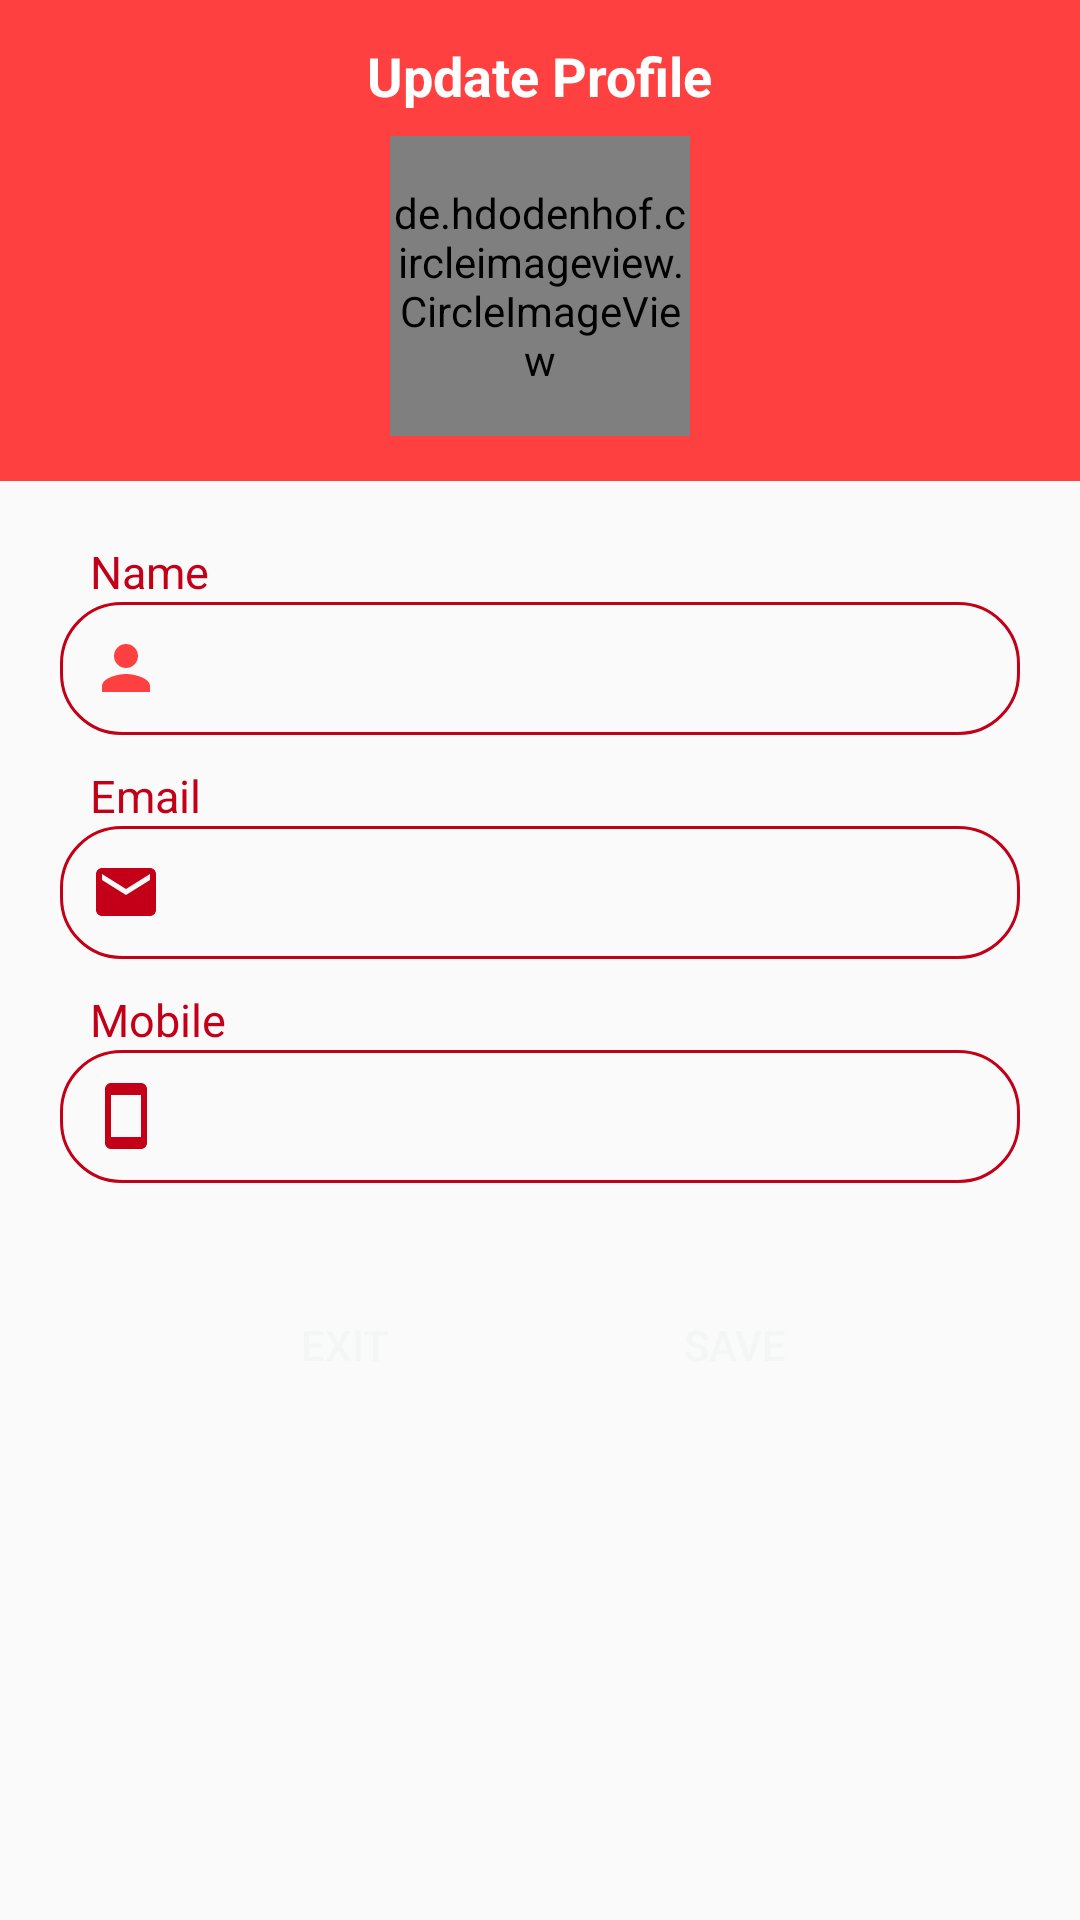

Android layout source for this screen:
<!-- AndroidManifest.xml: application theme AppTheme -->
<!-- res/layout/fragment_edit_profile.xml -->
<?xml version="1.0" encoding="utf-8"?>
<LinearLayout xmlns:android="http://schemas.android.com/apk/res/android"
    xmlns:app="http://schemas.android.com/apk/res-auto"
    xmlns:tools="http://schemas.android.com/tools"
    android:layout_width="match_parent"
    android:layout_height="match_parent"
    android:orientation="vertical"
    tools:context=".Fragment.EditProfileFragment">
    
    
    
    
    
    
    
    
    
    <LinearLayout
        android:layout_width="match_parent"
        android:layout_height="wrap_content"
        android:background="@color/colorPrimary"
        android:gravity="center"
        android:orientation="vertical"
        android:paddingTop="5dp">
        <TextView
            android:layout_width="wrap_content"
            android:layout_height="wrap_content"
            android:text="Update Profile"
            android:textColor="#ffffff"
            android:layout_marginTop="8dp"
            android:textSize="18dp"
            android:textStyle="bold"
            />
        <de.hdodenhof.circleimageview.CircleImageView
            android:id="@+id/editProfileImage"
            android:layout_width="100dp"
            android:layout_height="100dp"
            android:layout_gravity="center_horizontal"
            android:layout_marginTop="8dp"
            android:layout_marginBottom="15dp"
            android:clickable="true"
            android:scaleType="centerCrop"
            android:src="@drawable/ic_person_red"
            app:civ_fill_color="@color/offwhite"
            app:civ_border_color="@color/offwhite"
            />
    </LinearLayout>


    <LinearLayout
        android:layout_width="match_parent"
        android:layout_height="wrap_content"
        android:layout_marginTop="20dp"
        android:orientation="vertical"
        android:layout_gravity="center"
        android:paddingLeft="20dp"
        android:paddingRight="20dp">


        <TextView
            android:layout_width="wrap_content"
            android:layout_height="wrap_content"
            android:layout_marginLeft="10dp"
            android:text="Name"
            android:textColor="@color/colorPrimaryDark"
            android:textSize="15dp" />

        <EditText
            android:id="@+id/profile_editName"
            android:layout_width="match_parent"
            android:layout_height="wrap_content"
            android:layout_marginBottom="10dp"
            android:background="@drawable/bg_editred"
            android:drawableLeft="@drawable/ic_person_red"
            android:drawablePadding="5dp"
            android:inputType="textCapSentences"
            android:singleLine="true"
            />

        <TextView
            android:layout_width="wrap_content"
            android:layout_height="wrap_content"
            android:layout_marginLeft="10dp"
            android:text="Email"
            android:textColor="@color/colorPrimaryDark"
            android:textSize="15dp" />

        <EditText
            android:id="@+id/profile_editEmail"
            android:layout_width="match_parent"
            android:layout_height="wrap_content"
            android:layout_marginBottom="10dp"
            android:background="@drawable/bg_editred"
            android:drawableLeft="@drawable/ic_mail_red"

            android:drawablePadding="5dp"
            android:inputType="textEmailAddress"
            />

        <com.hbb20.CountryCodePicker
            android:id="@+id/ccp"
            android:layout_width="wrap_content"
            android:layout_height="wrap_content"
            android:visibility="gone"
            app:ccp_defaultNameCode="pk"
            app:ccp_showFlag="false"
            app:ccp_showNameCode="false" />

        <TextView
            android:layout_width="wrap_content"
            android:layout_height="wrap_content"
            android:layout_marginLeft="10dp"
            android:text="Mobile"
            android:textColor="@color/colorPrimaryDark"
            android:textSize="15dp" />

        <EditText
            android:id="@+id/profile_editMobile"
            android:layout_width="match_parent"
            android:layout_height="wrap_content"
            android:layout_marginBottom="10dp"
            android:background="@drawable/bg_editred"
            android:drawableLeft="@drawable/ic_smartphone_red"
            android:drawablePadding="5dp"
            android:inputType="phone"
            android:maxLength="13"
            android:singleLine="true"
            />

        <LinearLayout
            android:layout_width="match_parent"
            android:layout_height="wrap_content"
            android:orientation="horizontal"
            android:gravity="center"
            >
            <Button
                android:id="@+id/profile_editExitBtn"
                android:layout_width="120dp"
                android:layout_height="wrap_content"
                android:layout_gravity="center"
                android:layout_marginTop="20dp"
                android:layout_marginBottom="20dp"
                android:layout_marginRight="10dp"
                android:background="@drawable/round_buttonred"
                android:text="exit"
                android:textColor="@color/offwhite" />
        <Button
            android:id="@+id/profile_editSaveBtn"
            android:layout_width="120dp"
            android:layout_height="wrap_content"
            android:layout_gravity="center"
            android:layout_marginTop="20dp"
            android:layout_marginBottom="20dp"
            android:background="@drawable/round_buttonred"
            android:text="save"
            android:textColor="@color/offwhite" />

        </LinearLayout>
    </LinearLayout>
</LinearLayout>
<!-- resources referenced by this layout -->
<resources>
  <color name="colorPrimary">#fe4040</color>
  <color name="colorPrimaryDark">#c30018</color>
  <color name="offwhite">#f4f6f6</color>
  <!-- drawable bg_editred (drawable) -->
  <layer-list xmlns:android="http://schemas.android.com/apk/res/android">
      <item >
          <shape
              xmlns:android="http://schemas.android.com/apk/res/android"
              android:shape="rectangle">
  
              <solid
                  android:color="@android:color/transparent">
              </solid>
  
              <corners
                  android:radius="20dp">
              </corners>
  
              <stroke
                  android:width="1dp"
                  android:color="@color/colorPrimaryDark">
              </stroke>
  
              <padding
                  android:top="10dp"
                  android:right="10dp"
                  android:left="10dp"
                  android:bottom="10dp">
              </padding>
  
          </shape>
      </item>
  </layer-list>
  <!-- drawable ic_mail_red (drawable) -->
  <vector android:height="24dp" android:tint="#C30018"
      android:viewportHeight="24.0" android:viewportWidth="24.0"
      android:width="24dp" xmlns:android="http://schemas.android.com/apk/res/android">
      <path android:fillColor="#FF000000" android:pathData="M20,4L4,4c-1.1,0 -1.99,0.9 -1.99,2L2,18c0,1.1 0.9,2 2,2h16c1.1,0 2,-0.9 2,-2L22,6c0,-1.1 -0.9,-2 -2,-2zM20,8l-8,5 -8,-5L4,6l8,5 8,-5v2z"/>
  </vector>
  <!-- drawable ic_person_red (drawable) -->
  <vector android:height="24dp" android:tint="#FE4040"
      android:viewportHeight="24.0" android:viewportWidth="24.0"
      android:width="24dp" xmlns:android="http://schemas.android.com/apk/res/android">
      <path android:fillColor="#FF000000" android:pathData="M12,12c2.21,0 4,-1.79 4,-4s-1.79,-4 -4,-4 -4,1.79 -4,4 1.79,4 4,4zM12,14c-2.67,0 -8,1.34 -8,4v2h16v-2c0,-2.66 -5.33,-4 -8,-4z"/>
  </vector>
  <!-- drawable ic_smartphone_red (drawable) -->
  <vector android:height="24dp" android:tint="#C30018"
      android:viewportHeight="24.0" android:viewportWidth="24.0"
      android:width="24dp" xmlns:android="http://schemas.android.com/apk/res/android">
      <path android:fillColor="#FF000000" android:pathData="M17,1.01L7,1c-1.1,0 -2,0.9 -2,2v18c0,1.1 0.9,2 2,2h10c1.1,0 2,-0.9 2,-2V3c0,-1.1 -0.9,-1.99 -2,-1.99zM17,19H7V5h10v14z"/>
  </vector>
  <style name="AppTheme" parent="Theme.AppCompat.Light.DarkActionBar">
          
          <item name="colorPrimary">@color/colorPrimary</item>
          <item name="colorPrimaryDark">@color/colorPrimaryDark</item>
          <item name="colorAccent">@color/colorAccent</item>
          <item name="windowActionBar">false</item>
          <item name="windowNoTitle">true</item>
      </style>
  <color name="colorAccent">#ff786c</color>
</resources>
